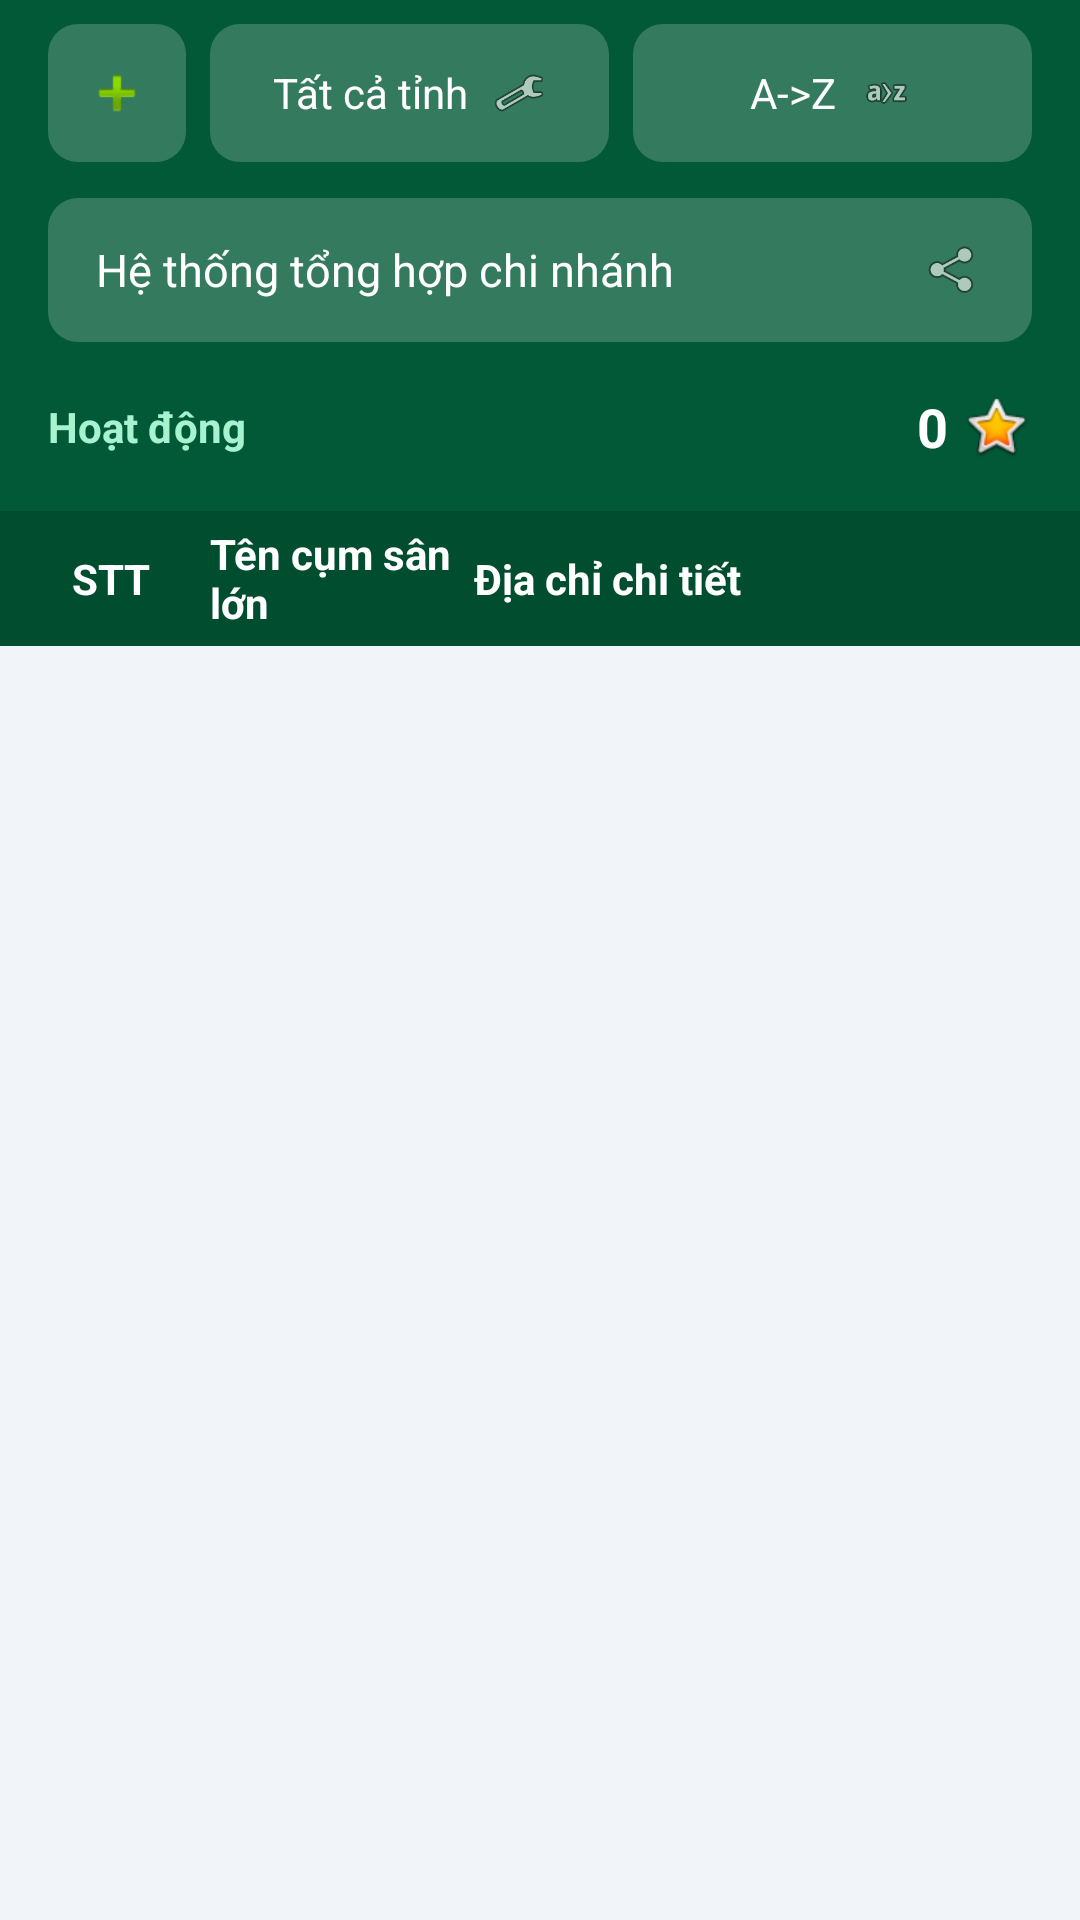

This screen was rendered from an Android layout file. Write that file and the resources it references.
<!-- AndroidManifest.xml: application theme Theme.Football -->
<!-- res/layout/activity_manage_stadium.xml -->
<?xml version="1.0" encoding="utf-8"?>
<RelativeLayout xmlns:android="http://schemas.android.com/apk/res/android"
    xmlns:app="http://schemas.android.com/apk/res-auto"
    xmlns:tools="http://schemas.android.com/tools"
    android:layout_width="match_parent"
    android:layout_height="match_parent"
    android:background="#F1F5F9"
    tools:ignore="HardcodedText">

    <LinearLayout
        android:id="@+id/layoutHeaderManagement"
        android:layout_width="match_parent"
        android:layout_height="wrap_content"
        android:background="#015938"
        android:orientation="vertical"
        android:paddingBottom="16dp">

        <RelativeLayout
            android:layout_width="match_parent"
            android:layout_height="?attr/actionBarSize"
            android:paddingHorizontal="16dp">
            <ImageView
                android:id="@+id/btnBackManagement"
                android:layout_width="28dp"
                android:layout_height="28dp"
                android:layout_centerVertical="true"
                android:src="@android:drawable/ic_media_previous"
                app:tint="#FFFFFF" />
            <TextView
                android:id="@+id/txtManagementTitle"
                android:layout_width="wrap_content"
                android:layout_height="wrap_content"
                android:layout_centerInParent="true"
                android:text="Quản lý cụm sân"
                android:textColor="#FFFFFF"
                android:textSize="20sp"
                android:textStyle="bold" />
        </RelativeLayout>

        <LinearLayout
            android:layout_width="match_parent"
            android:layout_height="46dp"
            android:layout_marginHorizontal="16dp"
            android:layout_marginTop="8dp"
            android:orientation="horizontal">

            <ImageView
                android:id="@+id/btnSearchInline"
                android:layout_width="46dp"
                android:layout_height="match_parent"
                android:background="@drawable/bg_management_btn"
                android:padding="12dp"
                android:src="@android:drawable/ic_input_add"
                app:tint="#FFFFFF" />

            <LinearLayout
                android:id="@+id/btnFilterStatus"
                android:layout_width="0dp"
                android:layout_height="match_parent"
                android:layout_marginHorizontal="8dp"
                android:layout_weight="1"
                android:background="@drawable/bg_management_btn"
                android:gravity="center"
                android:orientation="horizontal"
                android:paddingHorizontal="8dp">
                <TextView android:layout_width="wrap_content" android:layout_height="wrap_content" android:text="Tất cả tỉnh" android:textColor="#FFFFFF" android:textSize="14sp"/>
                <ImageView android:layout_width="18dp" android:layout_height="18dp" android:layout_marginStart="8dp" android:src="@android:drawable/ic_menu_manage" app:tint="#FFFFFF"/>
            </LinearLayout>

            <LinearLayout
                android:id="@+id/btnSortAZ"
                android:layout_width="0dp"
                android:layout_height="match_parent"
                android:layout_weight="1"
                android:background="@drawable/bg_management_btn"
                android:gravity="center"
                android:orientation="horizontal"
                android:paddingHorizontal="8dp">
                <TextView android:layout_width="wrap_content" android:layout_height="wrap_content" android:text="A->Z" android:textColor="#FFFFFF" android:textSize="14sp"/>
                <ImageView android:layout_width="18dp" android:layout_height="18dp" android:layout_marginStart="8dp" android:src="@android:drawable/ic_menu_sort_alphabetically" app:tint="#FFFFFF"/>
            </LinearLayout>
        </LinearLayout>

        <LinearLayout
            android:id="@+id/btnSelectBranchInline"
            android:layout_width="match_parent"
            android:layout_height="48dp"
            android:layout_marginHorizontal="16dp"
            android:layout_marginTop="12dp"
            android:background="@drawable/bg_management_btn"
            android:gravity="center_vertical"
            android:paddingHorizontal="16dp">
            <TextView
                android:id="@+id/txtCurrentBranchName"
                android:layout_width="0dp"
                android:layout_height="wrap_content"
                android:layout_weight="1"
                android:text="Hệ thống tổng hợp chi nhánh"
                android:textColor="#FFFFFF"
                android:textSize="15sp" />
            <ImageView android:layout_width="20dp" android:layout_height="20dp" android:src="@android:drawable/ic_menu_share" app:tint="#FFFFFF"/>
        </LinearLayout>

        <LinearLayout
            android:layout_width="match_parent"
            android:layout_height="wrap_content"
            android:layout_marginHorizontal="16dp"
            android:layout_marginTop="16dp"
            android:gravity="center_vertical"
            android:orientation="horizontal">

            <TextView android:layout_width="wrap_content" android:layout_height="wrap_content" android:text="Hoạt động" android:textColor="#A7F3D0" android:textSize="14sp" android:textStyle="bold"/>

            <View android:layout_width="0dp" android:layout_height="match_parent" android:layout_weight="1"/>

            <TextView android:id="@+id/txtCountTotal" android:text="0" android:textColor="#FFFFFF" android:textSize="18sp" android:textStyle="bold" android:layout_width="wrap_content" android:layout_height="wrap_content"/>
            <ImageView android:layout_width="24dp" android:layout_height="24dp" android:layout_marginStart="4dp" android:src="@android:drawable/btn_star_big_on" app:tint="#4ADE80"/>
        </LinearLayout>
    </LinearLayout>

    <LinearLayout
        android:id="@+id/layoutTableLabel"
        android:layout_width="match_parent"
        android:layout_height="45dp"
        android:layout_below="@id/layoutHeaderManagement"
        android:background="#004D30"
        android:gravity="center_vertical"
        android:orientation="horizontal"
        android:paddingHorizontal="12dp">
        <TextView android:layout_width="50dp" android:layout_height="wrap_content" android:text="STT" android:textColor="#FFFFFF" android:textStyle="bold" android:gravity="center" android:textSize="14sp"/>
        <TextView android:layout_width="0dp" android:layout_height="wrap_content" android:layout_weight="1" android:text="Tên cụm sân lớn" android:textColor="#FFFFFF" android:textStyle="bold" android:paddingStart="8dp" android:textSize="14sp" />
        <TextView android:layout_width="150dp" android:layout_height="wrap_content" android:text="Địa chỉ chi tiết" android:textColor="#FFFFFF" android:textStyle="bold" android:textSize="14sp"/>
        <View android:layout_width="40dp" android:layout_height="match_parent"/>
    </LinearLayout>

    <androidx.recyclerview.widget.RecyclerView
        android:id="@+id/recyclerViewManagementData"
        android:layout_width="match_parent"
        android:layout_height="match_parent"
        android:layout_below="@id/layoutTableLabel"
        android:cacheColorHint="#00000000" />

</RelativeLayout>
<!-- resources referenced by this layout -->
<resources>
  <!-- drawable bg_management_btn (drawable) -->
  <?xml version="1.0" encoding="utf-8"?>
  <shape xmlns:android="http://schemas.android.com/apk/res/android">
      <solid android:color="#347A5F" /> <corners android:radius="10dp" />
  </shape>
  <style name="Theme.Football" parent="Base.Theme.Football">
      
      <item name="android:navigationBarColor">@android:color/transparent</item>
      <item name="android:statusBarColor">@android:color/transparent</item>
      <item name="android:windowLightStatusBar">?attr/isLightTheme</item>
    </style>
</resources>
